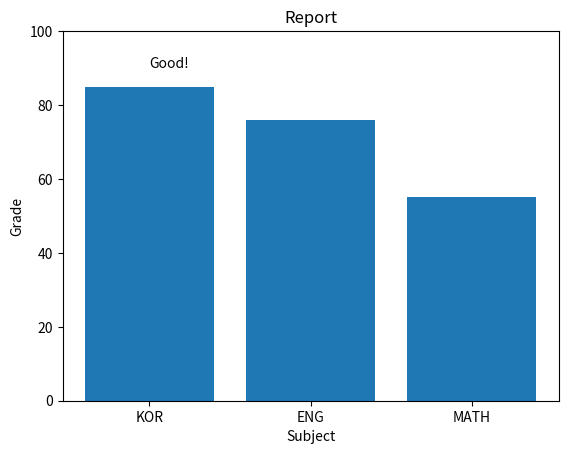

Here is the Python script that generated this plot:
# matplotlib, seaborn: 그래프

import matplotlib.pyplot as plt


# plt.title("KOREA")       # 그래프 제목
# plt.plot([-1, 2, 3, 4])  # 그래프(plot)
# plt.show()               # 그래프 출력

# data(year, price)
# year = [2014, 2017, 2020, 2023]
# price = [25000, 31000, 53000, 63000]
# plt.plot(year, price, 'rs:')
# plt.axis([2013, 2024, 20000, 70000])
# plt.show()

import numpy as np

# r-- : red 점선
# g.  : green 점
# plt.plot(np.random.randn(10), "k", label="one")
# plt.plot(np.random.randn(10)*3, "r--", label="two")
# plt.plot(np.random.randn(10)*10, "g.", label="three")
# plt.legend()  # 범례
# plt.show()

# scatter: 산점도
# c(color): green
# s(size): 점의 크기
# marker='^': 점 모양(세모)
# year = [2014, 2017, 2020, 2023]
# price = [25000, 31000, 53000, 63000]
# plt.scatter(year, price, c='g', s=50, marker='^')
# plt.show()

# plt.subplot(2, 2, 1)
# plt.plot(np.random.randn(10), "b--")
# plt.subplot(2, 2, 2)
# plt.plot(np.random.randn(100), "r", alpha=0.7)  # alpha(투명도)
# plt.subplot(2, 2, 3)
# plt.plot(np.random.randn(10), "y^")
# plt.subplot(2, 2, 4)
# plt.plot(np.random.randn(10), "g.")
# plt.show()

# 히스토그램
# numbers = [5, 4, 4, 1, 6, 3, 4, 1, 2, 2]
# plt.hist(numbers)
# plt.show()

# 상자그림(box-plot)
#  - boxplot의 가장 가운데 선은 중앙값
#  - boxplot은 이상값(outlier)을 감지 할 수 있음
#  *이상값?
#   - 이상한값(남:1, 여:2) → 1과 2 이외의 숫자?(무슨 의미: 잘못됨)
#   - 평균에서 많이 벗어난 값 → 남성키 평균이 175cm, 어떤 남성 키 220cm

# numbers = [0, 1.4, 1.6, 1.8, 1.85, 1.9, 2.2, 2.5, 5.7, 9]
# plt.boxplot(numbers)
# plt.show()

subject = ["KOR", "ENG", "MATH"]
grade = [85, 76, 55]

plt.title("Report")    # 그래프 제목
plt.xlabel("Subject")  # x축 라벨
plt.ylabel("Grade")    # y축 라벨


plt.bar(subject, grade)  # 막대 그래프
plt.ylim(0, 100)   # y축 범위
plt.text(0, 90, "Good!")  # 조건 달성시 text 출력
plt.show()
